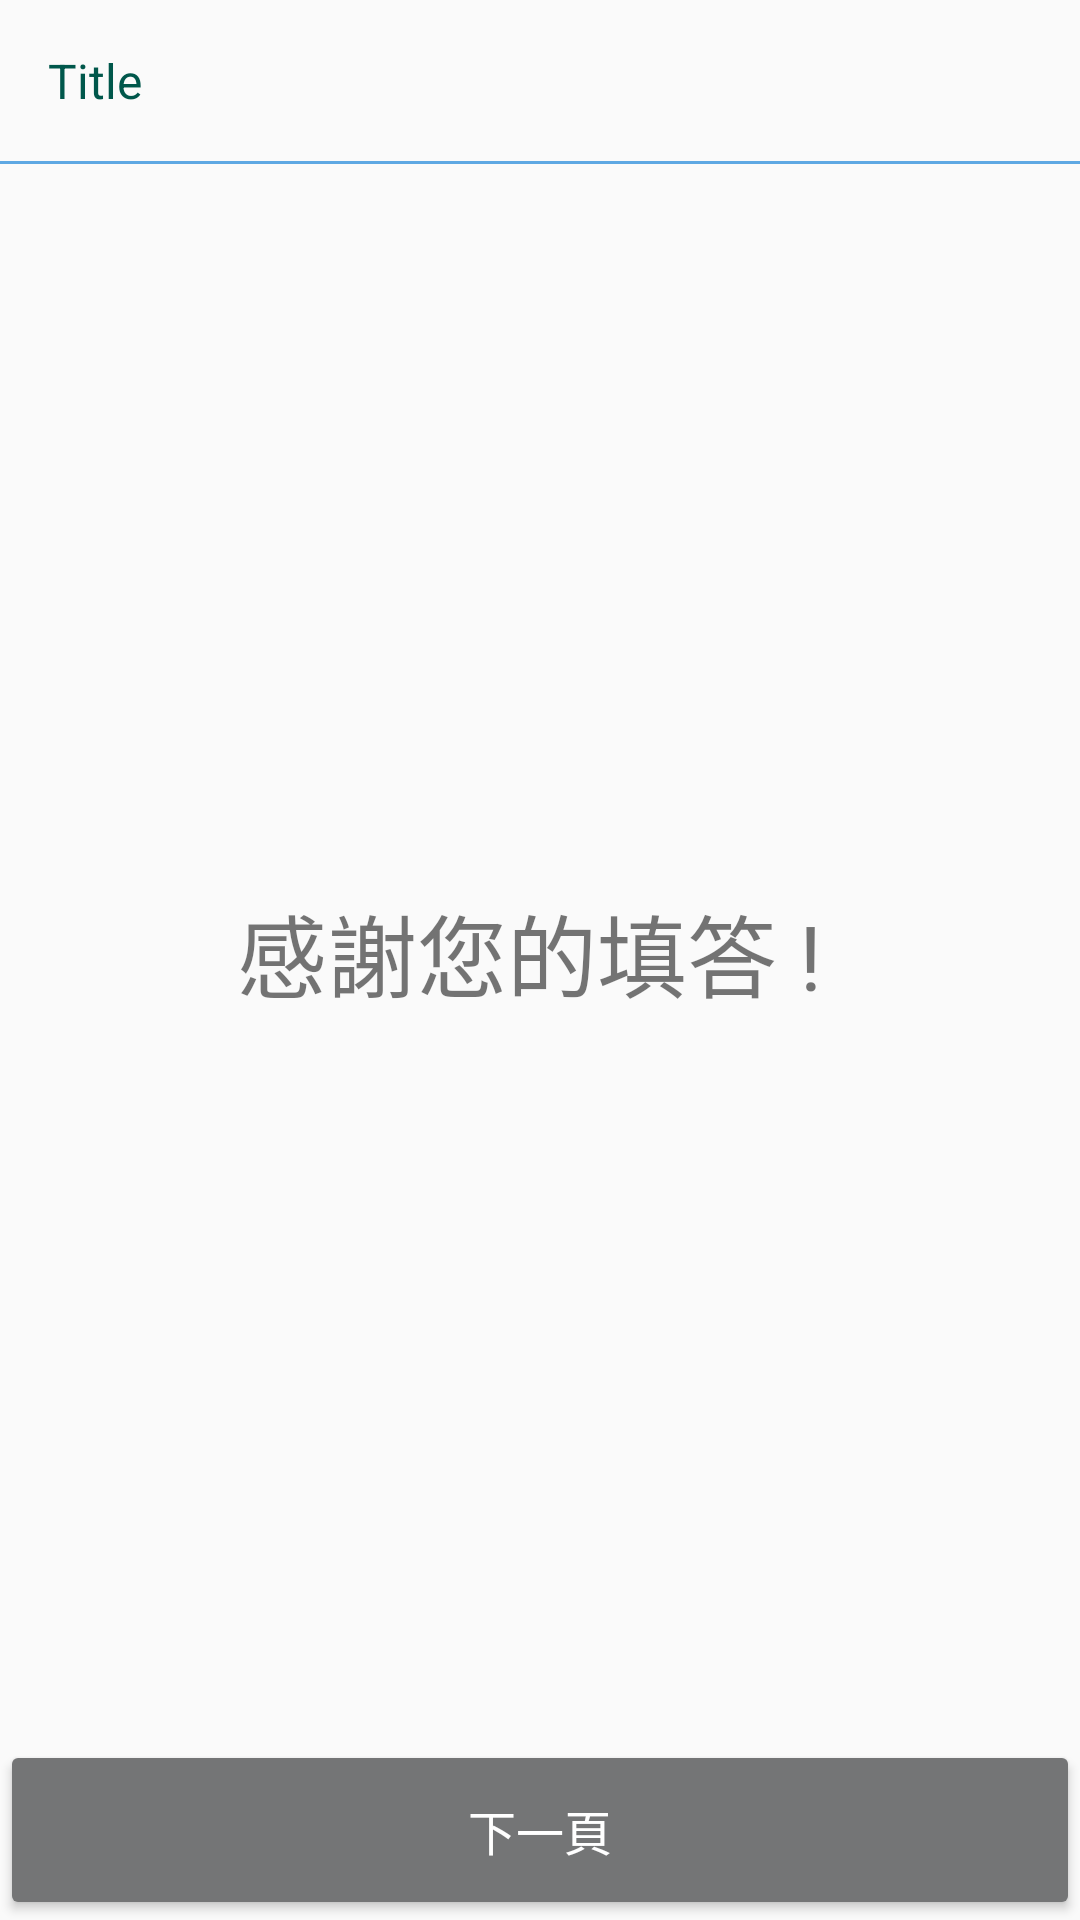

Android layout source for this screen:
<!-- AndroidManifest.xml: application theme AppTheme -->
<!-- res/layout/fragment_thankyou.xml -->
<?xml version="1.0" encoding="utf-8"?>
<androidx.constraintlayout.widget.ConstraintLayout xmlns:android="http://schemas.android.com/apk/res/android"
    xmlns:app="http://schemas.android.com/apk/res-auto"
    android:layout_width="match_parent"
    android:layout_height="match_parent"
    tools:context="com.example.accessibility_detect.questions.QuestionActivity"
    xmlns:tools="http://schemas.android.com/tools">

    <TextView
        android:id="@+id/questionTYTypeTextView"
        style="?android:textAppearanceMedium"
        android:layout_width="match_parent"
        android:layout_height="wrap_content"
        android:lineSpacingMultiplier="1.2"
        android:padding="16dp"
        android:textColor="@color/colorPrimaryDark"
        android:textSize="16sp"
        app:layout_constraintEnd_toEndOf="parent"
        app:layout_constraintStart_toStartOf="parent"
        app:layout_constraintTop_toTopOf="parent"
        android:text="Title"
        />

    <View
        android:id="@+id/dividerInTY"
        android:layout_width="0dp"
        android:layout_height="1dp"
        android:background="@color/divider"
        app:layout_constraintEnd_toEndOf="parent"
        app:layout_constraintStart_toStartOf="parent"
        app:layout_constraintTop_toBottomOf="@+id/questionTYTypeTextView"
        />

    <ScrollView
        android:id="@+id/contentInScrollView"
        android:layout_width="match_parent"
        android:layout_height="0dp"
        app:layout_constraintBottom_toTopOf="@+id/include"
        app:layout_constraintEnd_toEndOf="parent"
        app:layout_constraintStart_toStartOf="parent"
        app:layout_constraintTop_toBottomOf="@+id/dividerInTY"
        >
        <TextView
            android:id="@+id/TY_textview"
            android:layout_width="match_parent"
            android:layout_height="wrap_content"
            android:layout_gravity="center"
            android:orientation="horizontal"
            android:text="感謝您的填答 ! "
            android:textSize="30dp"
            android:gravity="center"
            >
        </TextView>

    </ScrollView>

    <include
        android:id="@+id/include"
        layout="@layout/footer"
        android:layout_width="match_parent"
        android:layout_height="wrap_content"
        android:layout_alignParentBottom="true"
        android:layout_alignParentStart="true"
        app:layout_constraintBottom_toBottomOf="parent"
        app:layout_constraintEnd_toEndOf="parent"
        app:layout_constraintStart_toStartOf="parent"
        >

    </include>

</androidx.constraintlayout.widget.ConstraintLayout>
<!-- res/layout/footer.xml (included above) -->
<?xml version="1.0" encoding="utf-8"?>
<LinearLayout
    xmlns:android="http://schemas.android.com/apk/res/android"
    android:layout_width="match_parent"
    android:layout_height="match_parent"
    android:orientation="horizontal"
    >

    <Button
        android:id="@+id/previousButton"
        android:layout_width="0dp"
        android:layout_height="60dp"
        android:layout_marginStart="10dp"
        android:layout_marginEnd="5dp"
        android:layout_gravity="center_horizontal"
        android:layout_weight="1"
        android:text="上一頁"
        android:visibility="gone"
        android:textAllCaps="false"
        android:textColor="#FFF"
        android:textSize="16sp"
        style="@style/Widget.AppCompat.Button.Colored"
        />

    <Button
        android:id="@+id/nextOrFinishButton"
        android:layout_width="0dp"
        android:layout_height="60dp"
        android:layout_gravity="center_horizontal"
        android:layout_weight="1"
        android:text="下一頁"
        android:textAllCaps="false"
        android:textColor="#FFF"
        android:textSize="16sp"
        style="@style/Widget.AppCompat.Button.Colored"
        />

</LinearLayout>
<!-- resources referenced by this layout -->
<resources>
  <color name="colorPrimaryDark">#00574B</color>
  <color name="divider">#5EA8E3</color>
  <style name="AppTheme" parent="Theme.AppCompat.Light">
          
          <item name="colorPrimary">@color/colorPrimary</item>
          <item name="colorPrimaryDark">@color/colorPrimaryDark</item>
          <item name="colorAccent">@color/colorAccent</item>
      </style>
  <color name="colorPrimary">#008577</color>
  <color name="colorAccent">#747576</color>
</resources>
